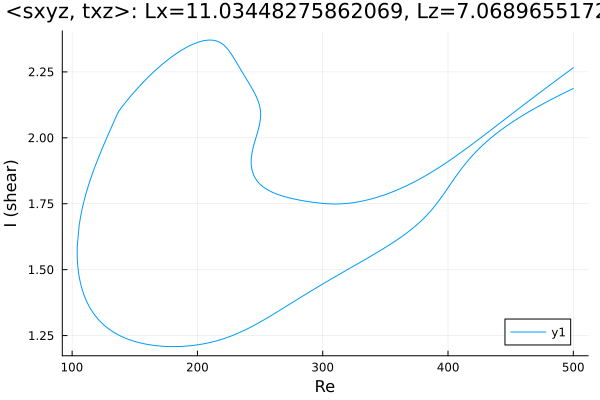

The data file committed next to this chart (first rows):
Re, shear
500.0, 2.187
499.2, 2.185
497.8, 2.182
496.3, 2.179
494.9, 2.175
493.5, 2.172
492.1, 2.169
490.7, 2.165
489.3, 2.162
487.9, 2.159
486.4, 2.155
485, 2.152
483.6, 2.148
482.2, 2.145
480.8, 2.141
479.5, 2.138
478, 2.134
476.6, 2.131
475.2, 2.127
473.8, 2.124
472.4, 2.12
471, 2.116
469.6, 2.112
468.1, 2.109
466.7, 2.105
465.3, 2.101
463.9, 2.097
462.5, 2.093
461.1, 2.089
459.7, 2.085
458.2, 2.081
456.8, 2.076
455.4, 2.072
454, 2.068
453, 2.065
451.6, 2.06
450.1, 2.056
448.7, 2.051
447.3, 2.047
445.9, 2.042
444.5, 2.037
443.1, 2.032
441.7, 2.027
440.2, 2.022
438.8, 2.017
437.4, 2.012
436, 2.006
434.6, 2.001
433.2, 1.995
431.8, 1.989
430.3, 1.983
428.9, 1.977
427.5, 1.971
426.1, 1.965
424.7, 1.958
423.3, 1.952
421.9, 1.945
420.4, 1.937
419, 1.93
417.6, 1.923
... 670 more rows
